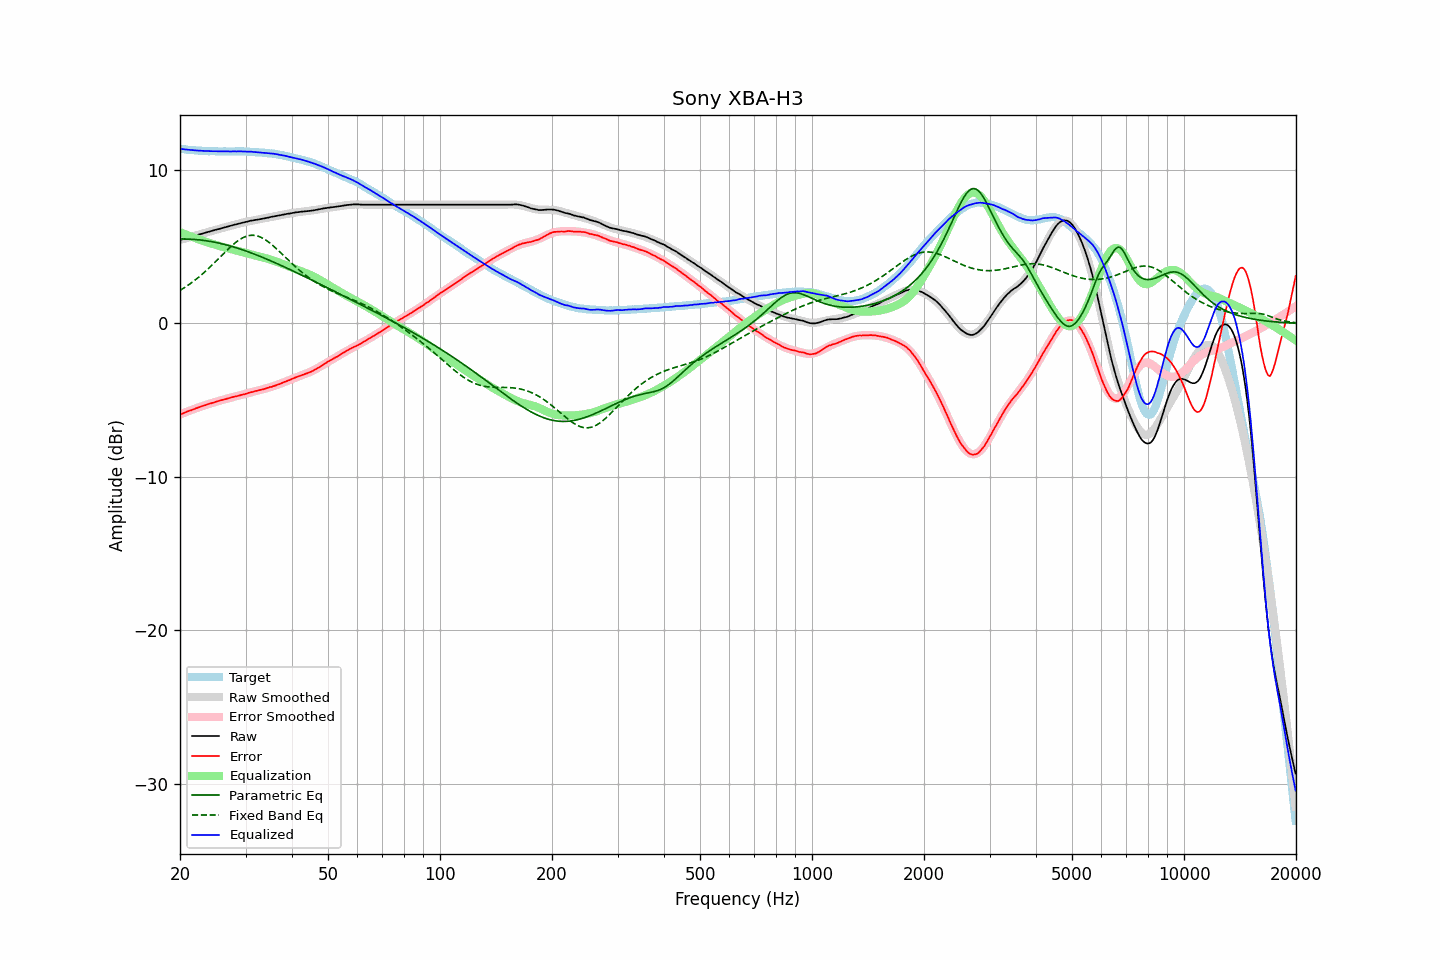

Data behind this chart, as committed beside it:
frequency, raw, error, smoothed, error_smoothed, equalization, parametric_eq, fixed_band_eq, equalized_raw, equalized_smoothed, target
20.00, 5.43, -5.94, 5.43, -5.94, 5.94, 5.49, 2.15, 11.37, 11.37, 11.37
20.20, 5.46, -5.90, 5.46, -5.90, 5.90, 5.49, 2.21, 11.36, 11.36, 11.36
20.40, 5.49, -5.86, 5.49, -5.85, 5.85, 5.49, 2.28, 11.34, 11.34, 11.35
20.61, 5.52, -5.82, 5.52, -5.81, 5.81, 5.49, 2.34, 11.33, 11.33, 11.34
20.81, 5.55, -5.76, 5.55, -5.77, 5.77, 5.49, 2.41, 11.32, 11.32, 11.32
21.02, 5.58, -5.72, 5.58, -5.73, 5.73, 5.49, 2.48, 11.31, 11.31, 11.30
21.23, 5.61, -5.68, 5.61, -5.69, 5.69, 5.48, 2.56, 11.30, 11.30, 11.29
21.44, 5.64, -5.66, 5.64, -5.65, 5.65, 5.48, 2.63, 11.29, 11.29, 11.30
21.66, 5.67, -5.61, 5.67, -5.61, 5.61, 5.47, 2.71, 11.28, 11.28, 11.28
21.87, 5.70, -5.58, 5.70, -5.57, 5.57, 5.46, 2.79, 11.27, 11.27, 11.28
22.09, 5.73, -5.53, 5.73, -5.53, 5.53, 5.46, 2.87, 11.26, 11.26, 11.26
22.31, 5.76, -5.50, 5.76, -5.50, 5.50, 5.45, 2.95, 11.26, 11.26, 11.26
22.54, 5.79, -5.46, 5.79, -5.46, 5.46, 5.44, 3.04, 11.25, 11.25, 11.25
22.76, 5.82, -5.43, 5.82, -5.42, 5.42, 5.43, 3.13, 11.24, 11.24, 11.25
22.99, 5.85, -5.39, 5.85, -5.39, 5.39, 5.41, 3.22, 11.24, 11.24, 11.24
23.22, 5.88, -5.34, 5.88, -5.35, 5.35, 5.40, 3.31, 11.23, 11.23, 11.22
23.45, 5.91, -5.32, 5.91, -5.32, 5.32, 5.39, 3.41, 11.23, 11.23, 11.23
23.69, 5.94, -5.28, 5.94, -5.28, 5.28, 5.37, 3.50, 11.22, 11.22, 11.22
23.92, 5.97, -5.24, 5.97, -5.25, 5.25, 5.35, 3.60, 11.22, 11.22, 11.21
24.16, 6.00, -5.22, 6.00, -5.22, 5.22, 5.34, 3.70, 11.22, 11.22, 11.22
24.40, 6.03, -5.19, 6.03, -5.18, 5.18, 5.32, 3.80, 11.21, 11.21, 11.22
24.65, 6.06, -5.16, 6.06, -5.15, 5.15, 5.30, 3.90, 11.21, 11.21, 11.22
24.89, 6.09, -5.12, 6.09, -5.12, 5.12, 5.28, 4.01, 11.21, 11.21, 11.21
25.14, 6.12, -5.08, 6.12, -5.09, 5.09, 5.26, 4.11, 11.21, 11.21, 11.20
25.39, 6.14, -5.06, 6.15, -5.06, 5.06, 5.23, 4.22, 11.20, 11.20, 11.20
25.65, 6.17, -5.03, 6.17, -5.03, 5.03, 5.21, 4.32, 11.20, 11.20, 11.20
25.91, 6.20, -5.00, 6.20, -5.00, 5.00, 5.18, 4.43, 11.20, 11.20, 11.20
26.16, 6.23, -4.97, 6.23, -4.97, 4.97, 5.16, 4.53, 11.20, 11.20, 11.20
26.43, 6.26, -4.94, 6.26, -4.94, 4.94, 5.13, 4.64, 11.20, 11.20, 11.20
26.69, 6.29, -4.91, 6.29, -4.91, 4.91, 5.11, 4.74, 11.20, 11.20, 11.20
26.96, 6.32, -4.88, 6.32, -4.88, 4.88, 5.08, 4.84, 11.20, 11.20, 11.20
27.23, 6.34, -4.86, 6.34, -4.86, 4.86, 5.05, 4.94, 11.20, 11.20, 11.20
27.50, 6.37, -4.82, 6.37, -4.83, 4.83, 5.02, 5.04, 11.20, 11.20, 11.19
27.77, 6.40, -4.80, 6.40, -4.80, 4.80, 4.99, 5.13, 11.20, 11.20, 11.20
28.05, 6.43, -4.77, 6.43, -4.78, 4.78, 4.96, 5.22, 11.21, 11.20, 11.20
28.33, 6.45, -4.75, 6.46, -4.75, 4.75, 4.92, 5.30, 11.20, 11.20, 11.21
28.62, 6.48, -4.72, 6.48, -4.72, 4.72, 4.89, 5.38, 11.20, 11.20, 11.20
28.90, 6.51, -4.70, 6.51, -4.69, 4.69, 4.86, 5.45, 11.20, 11.20, 11.21
29.19, 6.54, -4.67, 6.54, -4.67, 4.67, 4.82, 5.51, 11.21, 11.20, 11.21
29.48, 6.56, -4.64, 6.56, -4.64, 4.64, 4.79, 5.57, 11.20, 11.20, 11.20
29.78, 6.58, -4.62, 6.59, -4.61, 4.61, 4.75, 5.62, 11.19, 11.20, 11.20
30.08, 6.61, -4.59, 6.61, -4.58, 4.58, 4.71, 5.66, 11.19, 11.19, 11.20
30.38, 6.63, -4.55, 6.63, -4.55, 4.55, 4.68, 5.70, 11.18, 11.19, 11.18
30.68, 6.66, -4.52, 6.65, -4.53, 4.53, 4.64, 5.72, 11.19, 11.18, 11.18
30.99, 6.69, -4.49, 6.68, -4.50, 4.50, 4.60, 5.73, 11.19, 11.18, 11.17
31.30, 6.70, -4.47, 6.70, -4.47, 4.47, 4.56, 5.74, 11.17, 11.17, 11.17
31.61, 6.72, -4.45, 6.72, -4.44, 4.44, 4.52, 5.73, 11.16, 11.16, 11.17
31.93, 6.74, -4.40, 6.74, -4.42, 4.42, 4.48, 5.72, 11.16, 11.15, 11.14
32.24, 6.75, -4.40, 6.76, -4.39, 4.39, 4.44, 5.70, 11.14, 11.14, 11.15
32.57, 6.77, -4.36, 6.77, -4.36, 4.36, 4.40, 5.66, 11.13, 11.14, 11.13
32.89, 6.79, -4.34, 6.79, -4.33, 4.33, 4.35, 5.62, 11.13, 11.13, 11.13
33.22, 6.81, -4.31, 6.81, -4.31, 4.31, 4.31, 5.57, 11.12, 11.12, 11.12
33.55, 6.83, -4.29, 6.83, -4.28, 4.28, 4.27, 5.52, 11.11, 11.11, 11.12
33.89, 6.85, -4.25, 6.85, -4.25, 4.25, 4.23, 5.45, 11.10, 11.10, 11.10
34.23, 6.87, -4.22, 6.87, -4.22, 4.22, 4.18, 5.38, 11.09, 11.10, 11.09
34.57, 6.89, -4.19, 6.89, -4.19, 4.19, 4.14, 5.30, 11.08, 11.08, 11.08
34.92, 6.92, -4.14, 6.91, -4.16, 4.16, 4.09, 5.22, 11.08, 11.07, 11.06
35.27, 6.94, -4.14, 6.94, -4.13, 4.13, 4.05, 5.14, 11.07, 11.06, 11.08
35.62, 6.96, -4.09, 6.96, -4.09, 4.09, 4.00, 5.05, 11.05, 11.05, 11.05
35.97, 6.98, -4.06, 6.98, -4.06, 4.06, 3.95, 4.95, 11.04, 11.03, 11.04
... 635 more rows
